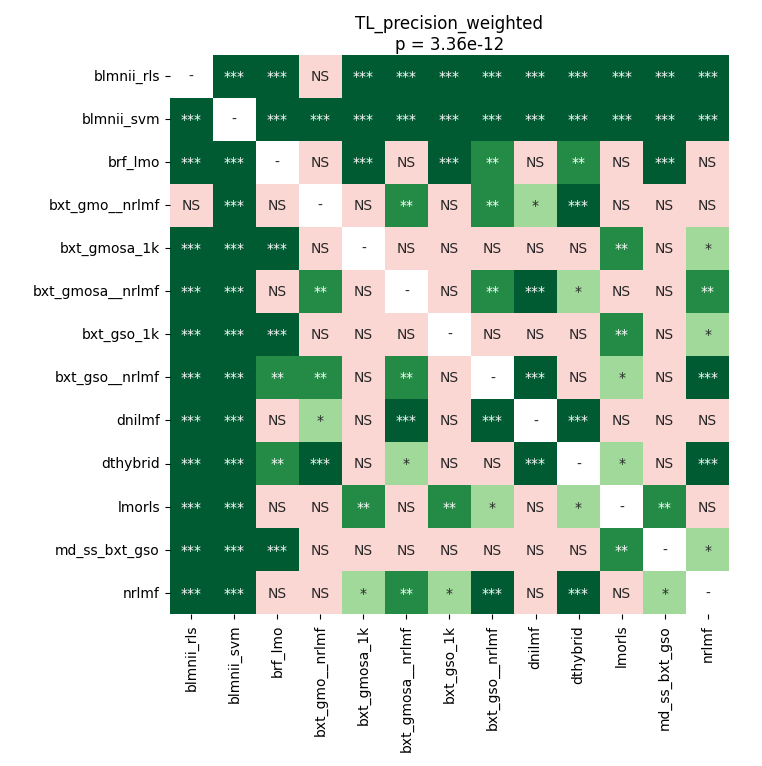

Source data for this figure (header and first rows):
	blmnii_rls	blmnii_svm	brf_lmo	bxt_gmo__nrlmf	bxt_gmosa_1k	bxt_gmosa__nrlmf	bxt_gso_1k	bxt_gso__nrlmf	dnilmf	dthybrid	lmorls	md_ss_bxt_gso	nrlmf
blmnii_rls	1.0	8.501325334821428e-05	8.501325334821428e-05	0.3123	8.501325334821428e-05	8.501325334821428e-05	8.501325334821428e-05	8.501325334821428e-05	8.501325334821428e-05	8.501325334821428e-05	8.501325334821428e-05	8.501325334821428e-05	0.0001536
blmnii_svm	8.501325334821428e-05	1.0	8.501325334821428e-05	8.501325334821428e-05	8.501325334821428e-05	8.501325334821428e-05	8.501325334821428e-05	8.501325334821428e-05	8.501325334821428e-05	8.501325334821428e-05	8.501325334821428e-05	8.501325334821428e-05	8.501325334821428e-05
brf_lmo	8.501325334821428e-05	8.501325334821428e-05	1.0	0.2215	8.501325334821428e-05	0.2318	8.501325334821428e-05	0.004385	0.7645	0.004385	0.56	8.501325334821428e-05	0.47
bxt_gmo__nrlmf	0.3123	8.501325334821428e-05	0.2215	1.0	0.07599	0.005371	0.0615	0.00231	0.03094	0.0001536	0.3123	0.06777	0.1068
bxt_gmosa_1k	8.501325334821428e-05	8.501325334821428e-05	8.501325334821428e-05	0.07599	1.0	0.8714	0.6444	0.5885	0.0545	0.3006	0.001041	0.1897	0.01168
bxt_gmosa__nrlmf	8.501325334821428e-05	8.501325334821428e-05	0.2318	0.005371	0.8714	1.0	0.8714	0.00231	0.0001536	0.0355	0.363	0.8653	0.003637
bxt_gso_1k	8.501325334821428e-05	8.501325334821428e-05	8.501325334821428e-05	0.0615	0.6444	0.8714	1.0	0.4437	0.06777	0.3123	0.006546	0.2318	0.01168
bxt_gso__nrlmf	8.501325334821428e-05	8.501325334821428e-05	0.004385	0.00231	0.5885	0.00231	0.4437	1.0	8.501325334821428e-05	0.387	0.03094	0.4969	8.501325334821428e-05
dnilmf	8.501325334821428e-05	8.501325334821428e-05	0.7645	0.03094	0.0545	0.0001536	0.06777	8.501325334821428e-05	1.0	8.501325334821428e-05	0.7945	0.08488	0.9799
dthybrid	8.501325334821428e-05	8.501325334821428e-05	0.004385	0.0001536	0.3006	0.0355	0.3123	0.387	8.501325334821428e-05	1.0	0.01948	0.2318	8.501325334821428e-05
lmorls	8.501325334821428e-05	8.501325334821428e-05	0.56	0.3123	0.001041	0.363	0.006546	0.03094	0.7945	0.01948	1.0	0.003586	0.8714
md_ss_bxt_gso	8.501325334821428e-05	8.501325334821428e-05	8.501325334821428e-05	0.06777	0.1897	0.8653	0.2318	0.4969	0.08488	0.2318	0.003586	1.0	0.01666
nrlmf	0.0001536	8.501325334821428e-05	0.47	0.1068	0.01168	0.003637	0.01168	8.501325334821428e-05	0.9799	8.501325334821428e-05	0.8714	0.01666	1.0
